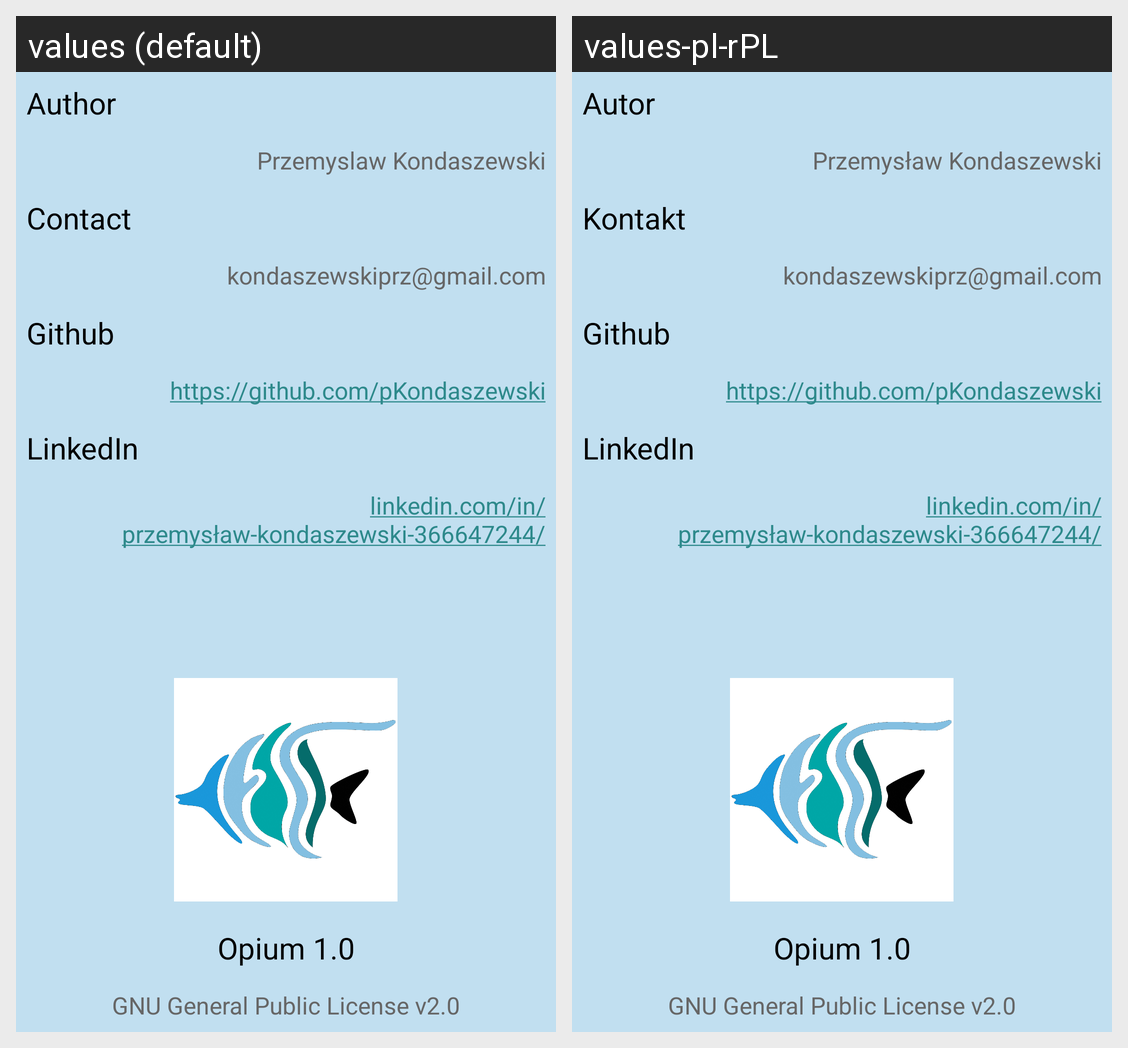

For this localized Android screen grid, give each drawn string resource with its value in every locale shown.
Android screen res/layout/activity_info_about_author_settings.xml rendered under 2 locales, left to right: values (default), values-pl-rPL. Device: Nexus 5 (rendered at 1080×1920; each locale shown at half size, 540×960, under a caption strip naming it); theme CustomTheme.
Strings drawn on this screen, with the default value and each locale's value (text and hints the layout hard-codes, and strings that could not be matched under every locale, appear in the picture but are not listed):

info_about_author_author
  values: Author
  values-pl-rPL: Autor

info_about_author_name
  values: Przemyslaw Kondaszewski
  values-pl-rPL: Przemysław Kondaszewski

info_about_author_contact
  values: Contact
  values-pl-rPL: Kontakt
